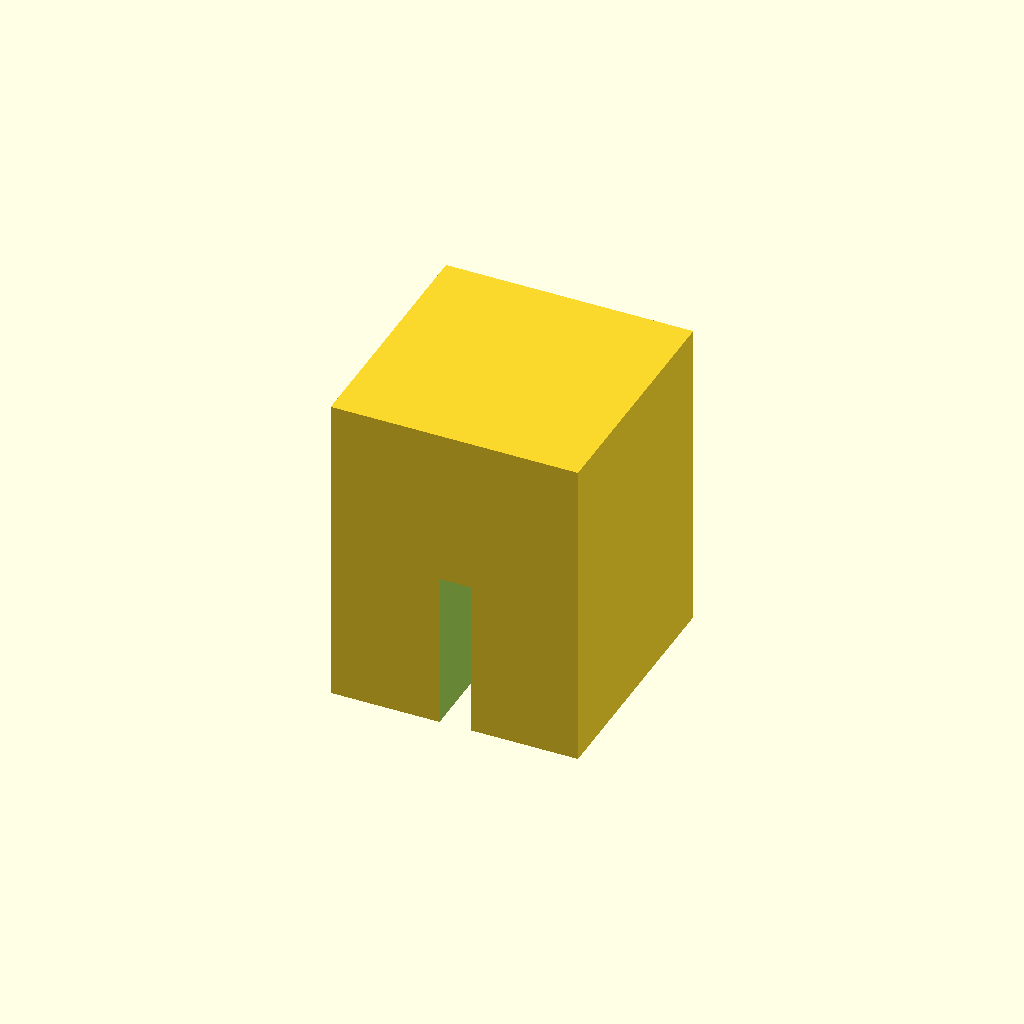
Cell 1 — every parameter at its default value.
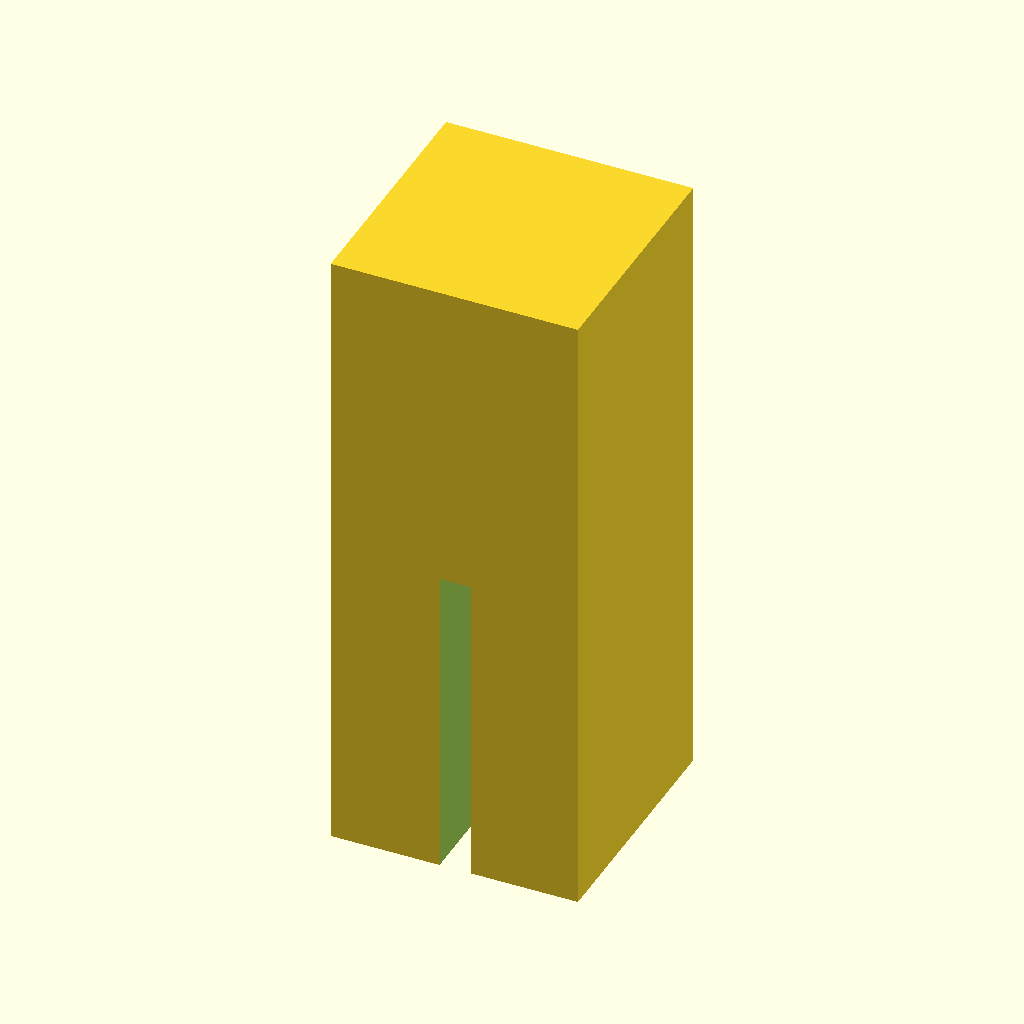
Cell 2 — shelf_board_thickness set to 32, the other parameters unchanged.
One fixed orthographic camera (rotation 55°, 0°, 25°; colour scheme Cornfield) for every cell.
Source of the model, inputs/thingiverse/thing-3386737/files/Montagehilfe_Regalschiene.scad:
//Montage Hilfe Regalschiene
//20190128 P. de Graaff

//slot in mm
slot=3;
//gap in mm
gap=0.2;
//shelf board thickness in mm
shelf_board_thickness=16;

rotate([0,180,0])difference(){
    cube([25,25,2*shelf_board_thickness],center=true);
    translate([-(slot/2+gap),-15,0])cube([slot+gap,30,shelf_board_thickness+1]);
}
Customizer parameters (derived from the source; name, type, default, range or options):
slot: number, default 3
gap: number, default 0.2
shelf_board_thickness: number, default 16
